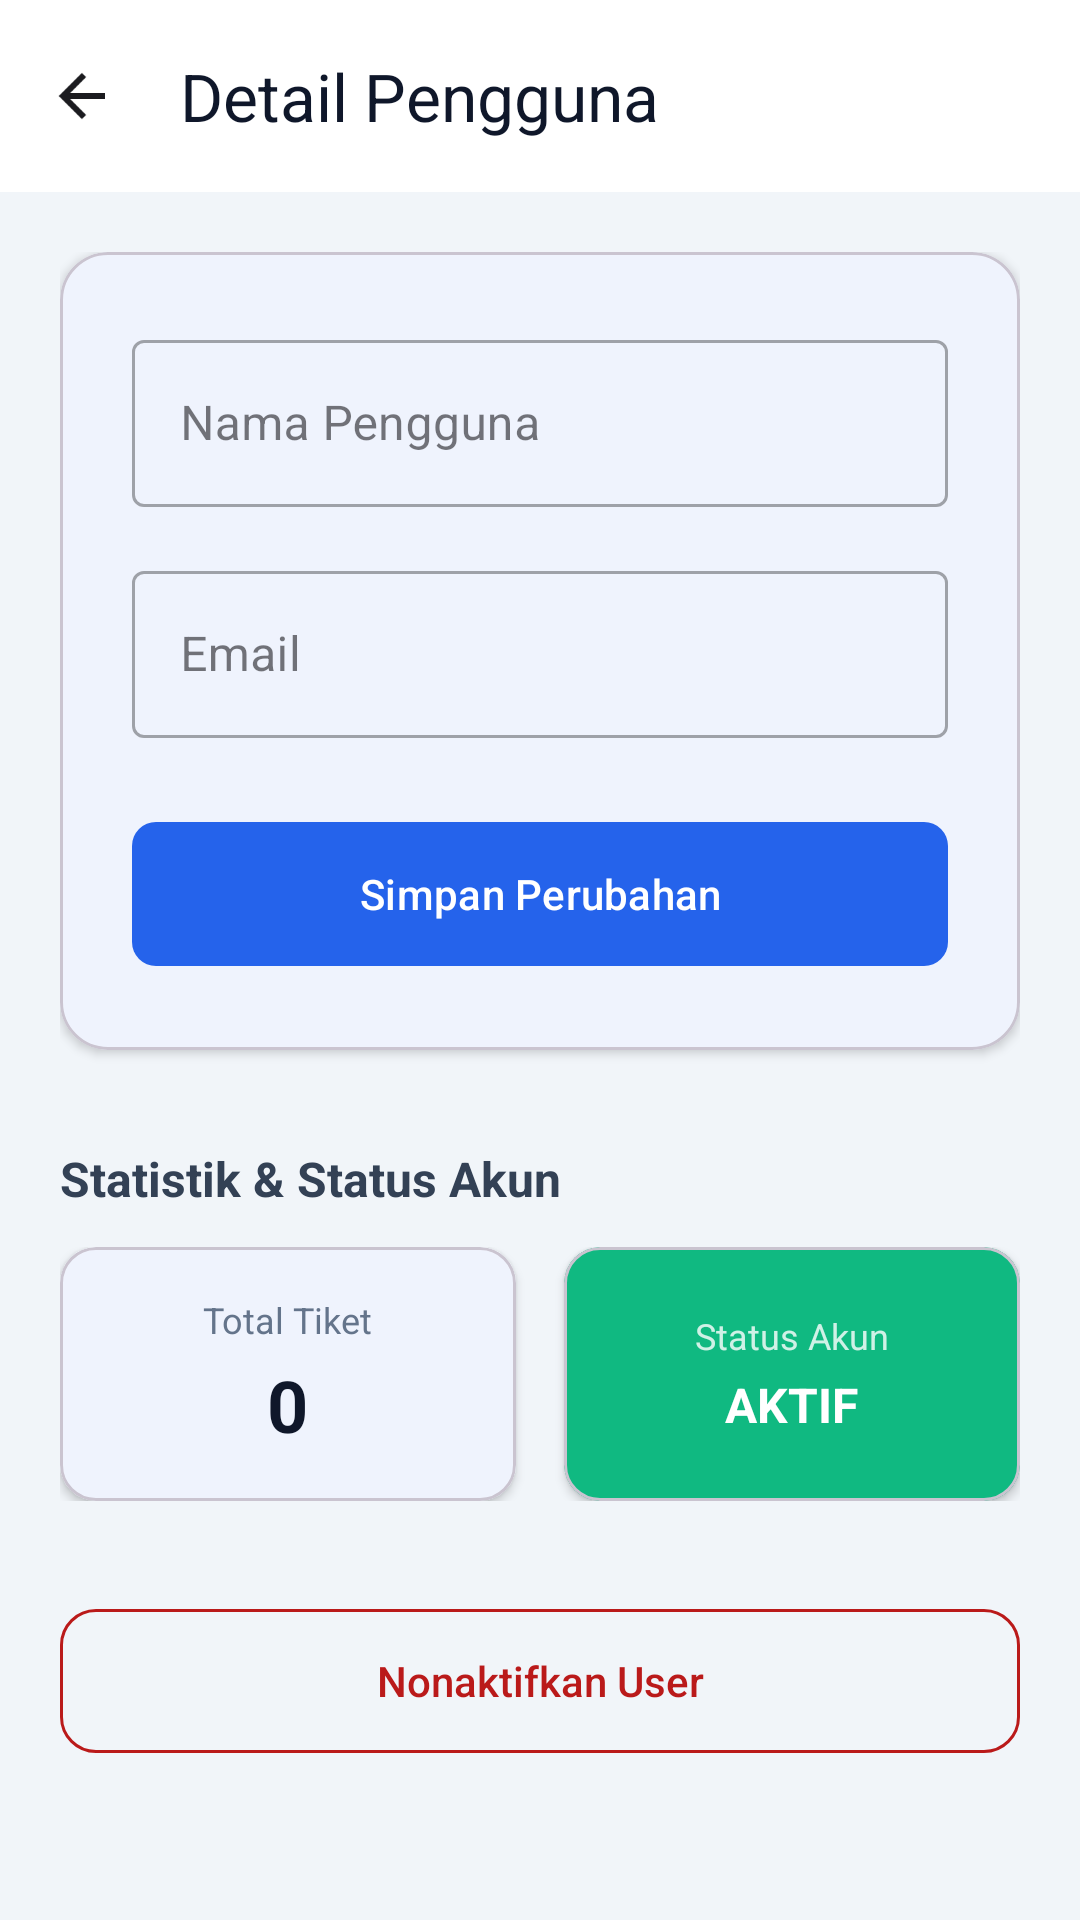

Reconstruct the res/layout file that produces this screen, plus the resources it refers to.
<!-- AndroidManifest.xml: application theme Theme.TickTrack -->
<!-- res/layout/activity_user_detail.xml -->
<?xml version="1.0" encoding="utf-8"?>
<androidx.constraintlayout.widget.ConstraintLayout
    xmlns:android="http://schemas.android.com/apk/res/android"
    xmlns:app="http://schemas.android.com/apk/res-auto"
    android:layout_width="match_parent"
    android:layout_height="match_parent"
    android:background="#F1F5F9">

    <com.google.android.material.appbar.AppBarLayout
        android:id="@+id/appBarLayout"
        android:layout_width="match_parent"
        android:layout_height="wrap_content"
        app:layout_constraintTop_toTopOf="parent">

        <androidx.appcompat.widget.Toolbar
            android:id="@+id/toolbar"
            android:layout_width="match_parent"
            android:layout_height="?attr/actionBarSize"
            android:background="@color/white"
            app:navigationIcon="@drawable/ic_back"
            app:title="Detail Pengguna"
            app:titleTextColor="#0F172A" />
    </com.google.android.material.appbar.AppBarLayout>

    <ScrollView
        android:layout_width="match_parent"
        android:layout_height="0dp"
        app:layout_constraintTop_toBottomOf="@id/appBarLayout"
        app:layout_constraintBottom_toBottomOf="parent">

        <LinearLayout
            android:layout_width="match_parent"
            android:layout_height="wrap_content"
            android:orientation="vertical"
            android:padding="20dp">

            <com.google.android.material.card.MaterialCardView
                android:layout_width="match_parent"
                android:layout_height="wrap_content"
                app:cardCornerRadius="16dp"
                app:cardElevation="2dp">

                <LinearLayout
                    android:layout_width="match_parent"
                    android:layout_height="wrap_content"
                    android:orientation="vertical"
                    android:padding="24dp">

                    <com.google.android.material.textfield.TextInputLayout
                        android:id="@+id/tilName"
                        android:layout_width="match_parent"
                        android:layout_height="wrap_content"
                        android:hint="Nama Pengguna"
                        style="@style/Widget.MaterialComponents.TextInputLayout.OutlinedBox">

                        <com.google.android.material.textfield.TextInputEditText
                            android:id="@+id/etName"
                            android:layout_width="match_parent"
                            android:layout_height="wrap_content"
                            android:inputType="textPersonName" />
                    </com.google.android.material.textfield.TextInputLayout>

                    <com.google.android.material.textfield.TextInputLayout
                        android:id="@+id/tilEmail"
                        android:layout_width="match_parent"
                        android:layout_height="wrap_content"
                        android:layout_marginTop="16dp"
                        android:hint="Email"
                        style="@style/Widget.MaterialComponents.TextInputLayout.OutlinedBox">

                        <com.google.android.material.textfield.TextInputEditText
                            android:id="@+id/etEmail"
                            android:layout_width="match_parent"
                            android:layout_height="wrap_content"
                            android:inputType="textEmailAddress" />
                    </com.google.android.material.textfield.TextInputLayout>
                    
                    <com.google.android.material.button.MaterialButton
                        android:id="@+id/btnSave"
                        android:layout_width="match_parent"
                        android:layout_height="56dp"
                        android:layout_marginTop="24dp"
                        android:text="Simpan Perubahan"
                        app:cornerRadius="8dp" />

                </LinearLayout>
            </com.google.android.material.card.MaterialCardView>

            <TextView
                android:layout_width="match_parent"
                android:layout_height="wrap_content"
                android:layout_marginTop="32dp"
                android:layout_marginBottom="12dp"
                android:text="Statistik &amp; Status Akun"
                android:textColor="#334155"
                android:textSize="16sp"
                android:textStyle="bold" />

            <LinearLayout
                android:layout_width="match_parent"
                android:layout_height="wrap_content"
                android:orientation="horizontal"
                android:baselineAligned="false">
                
                <com.google.android.material.card.MaterialCardView
                    android:layout_width="0dp"
                    android:layout_height="wrap_content"
                    android:layout_weight="1"
                    android:layout_marginEnd="8dp"
                    app:cardCornerRadius="12dp"
                    app:cardElevation="2dp">
                    <LinearLayout
                        android:layout_width="match_parent"
                        android:layout_height="wrap_content"
                        android:orientation="vertical"
                        android:gravity="center"
                        android:padding="16dp">
                        <TextView
                            android:layout_width="wrap_content"
                            android:layout_height="wrap_content"
                            android:text="Total Tiket"
                            android:textColor="#64748B"
                            android:textSize="12sp"/>
                        <TextView
                            android:id="@+id/tvTotalTickets"
                            android:layout_width="wrap_content"
                            android:layout_height="wrap_content"
                            android:text="0"
                            android:textColor="#0F172A"
                            android:textSize="24sp"
                            android:textStyle="bold"
                            android:layout_marginTop="4dp"/>
                    </LinearLayout>
                </com.google.android.material.card.MaterialCardView>

                <com.google.android.material.card.MaterialCardView
                    android:id="@+id/cvStatusBadge"
                    android:layout_width="0dp"
                    android:layout_height="match_parent"
                    android:layout_weight="1"
                    android:layout_marginStart="8dp"
                    app:cardCornerRadius="12dp"
                    app:cardElevation="2dp"
                    app:cardBackgroundColor="#10B981">
                    <LinearLayout
                        android:layout_width="match_parent"
                        android:layout_height="match_parent"
                        android:orientation="vertical"
                        android:gravity="center"
                        android:padding="16dp">
                        <TextView
                            android:layout_width="wrap_content"
                            android:layout_height="wrap_content"
                            android:text="Status Akun"
                            android:textColor="#FFFFFF"
                            android:alpha="0.8"
                            android:textSize="12sp"/>
                        <TextView
                            android:id="@+id/tvStatus"
                            android:layout_width="wrap_content"
                            android:layout_height="wrap_content"
                            android:text="AKTIF"
                            android:textColor="#FFFFFF"
                            android:textSize="16sp"
                            android:textStyle="bold"
                            android:layout_marginTop="4dp"/>
                    </LinearLayout>
                </com.google.android.material.card.MaterialCardView>
            </LinearLayout>
            
            <com.google.android.material.button.MaterialButton
                android:id="@+id/btnToggleStatus"
                style="@style/RoundedOutlinedButton"
                android:layout_width="match_parent"
                android:layout_height="56dp"
                android:layout_marginTop="32dp"
                android:text="Nonaktifkan User"
                android:textColor="@color/md_theme_light_error"
                app:strokeColor="@color/md_theme_light_error" />

        </LinearLayout>
    </ScrollView>

    <ProgressBar
        android:id="@+id/progressBar"
        android:layout_width="wrap_content"
        android:layout_height="wrap_content"
        android:visibility="gone"
        app:layout_constraintTop_toTopOf="parent"
        app:layout_constraintBottom_toBottomOf="parent"
        app:layout_constraintStart_toStartOf="parent"
        app:layout_constraintEnd_toEndOf="parent" />

</androidx.constraintlayout.widget.ConstraintLayout>
<!-- resources referenced by this layout -->
<resources>
  <color name="md_theme_light_error">#BA1A1A</color>
  <color name="white">#FFFFFF</color>
  <!-- drawable ic_back (drawable) -->
  <?xml version="1.0" encoding="utf-8"?>
  <vector xmlns:android="http://schemas.android.com/apk/res/android"
      android:width="24dp" android:height="24dp"
      android:viewportWidth="24" android:viewportHeight="24">
      <path android:fillColor="@android:color/transparent"
          android:strokeColor="#1B1B1F" android:strokeWidth="2"
          android:pathData="M19,12H5M12,19l-7,-7 7,-7"/>
  </vector>
  <style name="RoundedOutlinedButton" parent="Widget.Material3.Button.OutlinedButton">
          <item name="cornerRadius">12dp</item>
          <item name="android:textAllCaps">false</item>
          <item name="android:letterSpacing">0</item>
      </style>
  <style name="Theme.TickTrack" parent="Theme.Material3.Light.NoActionBar">
          <item name="colorPrimary">@color/md_theme_light_primary</item>
          <item name="colorOnPrimary">@color/md_theme_light_onPrimary</item>
          <item name="colorPrimaryContainer">@color/md_theme_light_primaryContainer</item>
          <item name="colorOnPrimaryContainer">@color/md_theme_light_onPrimaryContainer</item>
          <item name="colorSecondary">@color/md_theme_light_secondary</item>
          <item name="colorOnSecondary">@color/md_theme_light_onSecondary</item>
          <item name="colorSecondaryContainer">@color/md_theme_light_secondaryContainer</item>
          <item name="colorError">@color/md_theme_light_error</item>
          <item name="colorOnError">@color/md_theme_light_onError</item>
          <item name="android:colorBackground">@color/md_theme_light_background</item>
          <item name="colorSurface">@color/md_theme_light_surface</item>
          <item name="colorOnSurface">@color/md_theme_light_onSurface</item>
          <item name="colorSurfaceVariant">@color/md_theme_light_surfaceVariant</item>
          <item name="colorOutline">@color/md_theme_light_outline</item>
          <item name="android:statusBarColor">@color/md_theme_light_primary</item>
          <item name="android:navigationBarColor">@color/white</item>
      </style>
  <color name="md_theme_light_primary">#2563EB</color>
  <color name="md_theme_light_onPrimary">#FFFFFF</color>
  <color name="md_theme_light_primaryContainer">#DBE1FF</color>
  <color name="md_theme_light_onPrimaryContainer">#001849</color>
  <color name="md_theme_light_secondary">#585E71</color>
  <color name="md_theme_light_onSecondary">#FFFFFF</color>
  <color name="md_theme_light_secondaryContainer">#DCE2F9</color>
  <color name="md_theme_light_onError">#FFFFFF</color>
  <color name="md_theme_light_background">#F8FAFC</color>
  <color name="md_theme_light_surface">#FFFFFF</color>
  <color name="md_theme_light_onSurface">#1B1B1F</color>
  <color name="md_theme_light_surfaceVariant">#E1E2EC</color>
  <color name="md_theme_light_outline">#757780</color>
</resources>
